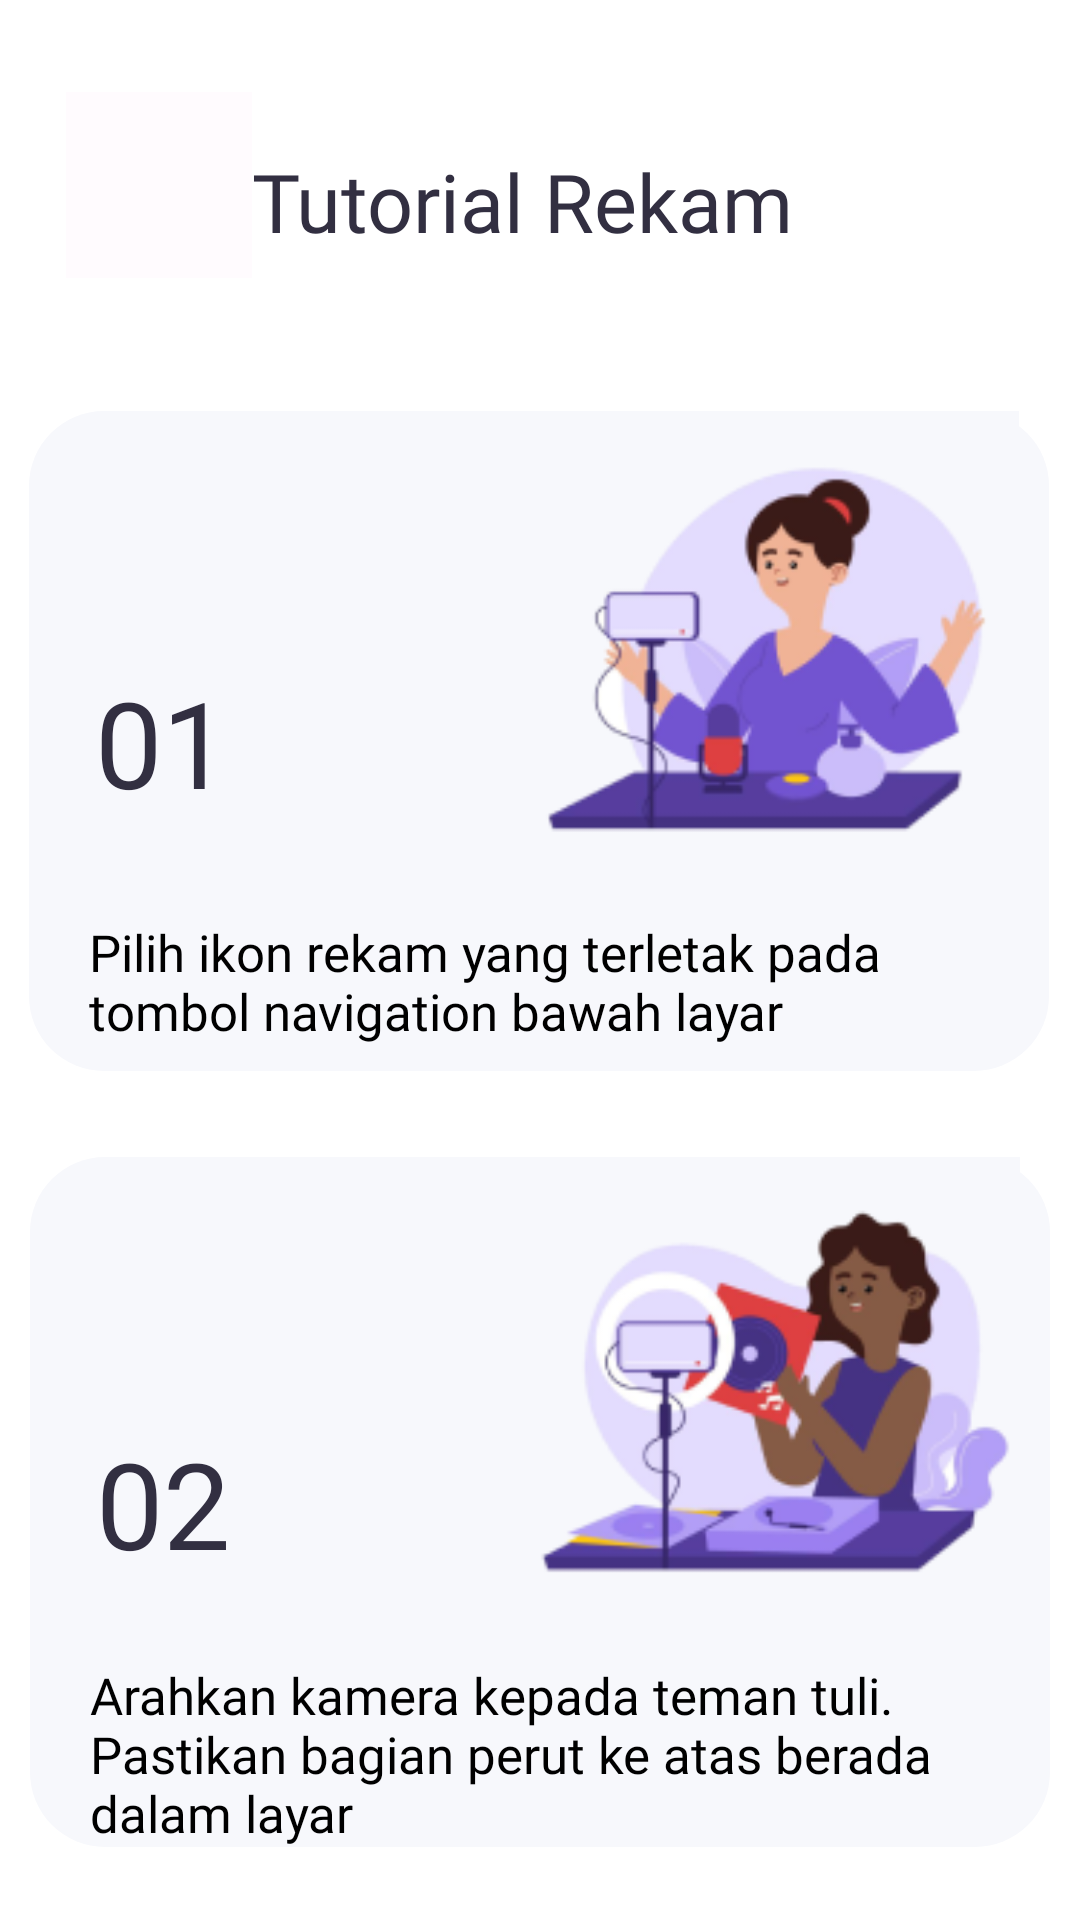

This screen was rendered from an Android layout file. Write that file and the resources it references.
<!-- AndroidManifest.xml: application theme Theme.MyApplication -->
<!-- res/layout/fragment_rekam_tutorial.xml -->
<?xml version="1.0" encoding="utf-8"?>
<ScrollView
    xmlns:android="http://schemas.android.com/apk/res/android"
    xmlns:app="http://schemas.android.com/apk/res-auto"
    xmlns:tools="http://schemas.android.com/tools"
    android:layout_width="match_parent"
    android:layout_height="wrap_content"
    tools:layout_editor_absoluteX="1dp"
    tools:layout_editor_absoluteY="1dp"
    android:fillViewport="true">

    <androidx.constraintlayout.widget.ConstraintLayout
        android:layout_width="match_parent"
        android:layout_height="match_parent"
        tools:context=".RekamTutorialFragment">

        <ImageButton
            android:id="@+id/imageButton"
            android:layout_width="62dp"
            android:layout_height="62dp"
            android:background="@color/bgTutorial"
            android:contentDescription="Tombol untuk tutorial merekam"
            android:src="@drawable/ic_back"
            app:layout_constraintBottom_toBottomOf="parent"
            app:layout_constraintEnd_toEndOf="parent"
            app:layout_constraintHorizontal_bias="0.074"
            app:layout_constraintStart_toStartOf="parent"
            app:layout_constraintTop_toTopOf="parent"
            app:layout_constraintVertical_bias="0.038" />

        <TextView
            android:id="@+id/textView4"
            android:layout_width="wrap_content"
            android:layout_height="wrap_content"
            android:fontFamily="@font/poppins_bold"
            android:text="Tutorial Rekam"
            android:textSize="27dp"
            android:textColor="@color/colorFont"
            app:layout_constraintBottom_toBottomOf="parent"
            app:layout_constraintEnd_toEndOf="parent"
            app:layout_constraintHorizontal_bias="0.0"
            app:layout_constraintStart_toEndOf="@+id/imageButton"
            app:layout_constraintTop_toTopOf="parent"
            app:layout_constraintVertical_bias="0.059" />

        <androidx.constraintlayout.widget.ConstraintLayout
            android:id="@+id/frameLayout2"
            android:layout_width="340dp"
            android:layout_height="220dp"
            android:background="@drawable/rounded_grey"
            app:layout_constraintBottom_toBottomOf="parent"
            app:layout_constraintEnd_toEndOf="parent"
            app:layout_constraintHorizontal_bias="0.491"
            app:layout_constraintStart_toStartOf="parent"
            app:layout_constraintTop_toBottomOf="@+id/textView4"
            app:layout_constraintVertical_bias="0.093">

            <ImageButton
                android:id="@+id/btn_tutorial_rekam"
                android:layout_width="170dp"
                android:layout_height="160dp"
                android:layout_gravity="center_horizontal"
                android:background="@color/gray"
                android:contentDescription="Tombol untuk tutorial merekam"

                android:src="@drawable/tur_rekam1"
                app:layout_constraintBottom_toBottomOf="parent"
                app:layout_constraintEnd_toEndOf="parent"
                app:layout_constraintHorizontal_bias="0.941"
                app:layout_constraintStart_toStartOf="parent"
                app:layout_constraintTop_toTopOf="parent"
                app:layout_constraintVertical_bias="0.0" />

            <TextView
                android:layout_width="wrap_content"
                android:layout_height="wrap_content"
                android:layout_gravity="center"
                android:fontFamily="@font/poppins_bold"
                android:text="01"
                android:textColor="@color/colorFont"
                android:textSize="40dp"
                app:layout_constraintBottom_toBottomOf="parent"
                app:layout_constraintEnd_toEndOf="parent"
                app:layout_constraintHorizontal_bias="0.075"
                app:layout_constraintStart_toStartOf="parent"
                app:layout_constraintTop_toTopOf="parent"
                app:layout_constraintVertical_bias="0.502" />

            <TextView
                android:id="@+id/textView5"
                android:layout_width="320dp"
                android:layout_height="wrap_content"
                android:fontFamily="@font/poppins_regular"
                android:text="Pilih ikon rekam yang terletak pada tombol navigation bawah layar"
                android:textSize="17dp"
                app:layout_constraintBottom_toBottomOf="parent"
                app:layout_constraintEnd_toEndOf="parent"
                app:layout_constraintHorizontal_bias="1.0"
                app:layout_constraintStart_toStartOf="parent"
                app:layout_constraintTop_toTopOf="parent"
                app:layout_constraintVertical_bias="0.952" />

        </androidx.constraintlayout.widget.ConstraintLayout>

        <androidx.constraintlayout.widget.ConstraintLayout
            android:id="@+id/frameLayout3"
            android:layout_width="340dp"
            android:layout_height="230dp"
            android:background="@drawable/rounded_grey"
            app:layout_constraintBottom_toBottomOf="parent"
            app:layout_constraintEnd_toEndOf="parent"
            app:layout_constraintHorizontal_bias="0.492"
            app:layout_constraintStart_toStartOf="parent"
            app:layout_constraintTop_toBottomOf="@+id/frameLayout2"
            app:layout_constraintVertical_bias="0.103">

            <ImageButton
                android:id="@+id/btn_tutorial_rekam2"
                android:layout_width="170dp"
                android:layout_height="160dp"
                android:layout_gravity="center_horizontal"
                android:background="@color/gray"
                android:contentDescription="Tombol untuk tutorial merekam"

                android:src="@drawable/tur2_rekam1"
                app:layout_constraintBottom_toBottomOf="parent"
                app:layout_constraintEnd_toEndOf="parent"
                app:layout_constraintHorizontal_bias="0.941"
                app:layout_constraintStart_toStartOf="parent"
                app:layout_constraintTop_toTopOf="parent"
                app:layout_constraintVertical_bias="0.0" />

            <TextView
                android:layout_width="wrap_content"
                android:layout_height="wrap_content"
                android:layout_gravity="center"
                android:fontFamily="@font/poppins_bold"
                android:text="02"
                android:textColor="@color/colorFont"
                android:textSize="40dp"
                app:layout_constraintBottom_toBottomOf="parent"
                app:layout_constraintEnd_toEndOf="parent"
                app:layout_constraintHorizontal_bias="0.075"
                app:layout_constraintStart_toStartOf="parent"
                app:layout_constraintTop_toTopOf="parent"
                app:layout_constraintVertical_bias="0.502" />

            <TextView
                android:id="@+id/textView6"
                android:layout_width="320dp"
                android:layout_height="wrap_content"
                android:fontFamily="@font/poppins_regular"
                android:text="Arahkan kamera kepada teman tuli. Pastikan bagian perut ke atas berada dalam layar"
                android:textSize="17dp"
                app:layout_constraintBottom_toBottomOf="parent"
                app:layout_constraintEnd_toEndOf="parent"
                app:layout_constraintHorizontal_bias="1.0"
                app:layout_constraintStart_toStartOf="parent"
                app:layout_constraintTop_toTopOf="parent"
                app:layout_constraintVertical_bias="1.0" />

        </androidx.constraintlayout.widget.ConstraintLayout>

        <androidx.constraintlayout.widget.ConstraintLayout
            android:id="@+id/frameLayout4"
            android:layout_width="340dp"
            android:layout_height="220dp"
            android:layout_marginTop="30dp"
            android:background="@drawable/rounded_grey"
            app:layout_constraintBottom_toBottomOf="parent"
            app:layout_constraintEnd_toEndOf="parent"
            app:layout_constraintHorizontal_bias="0.492"
            app:layout_constraintStart_toStartOf="parent"
            app:layout_constraintTop_toBottomOf="@+id/frameLayout3"
            app:layout_constraintVertical_bias="1.0">

            <ImageButton
                android:id="@+id/btn_tutorial_rekam3"
                android:layout_width="170dp"
                android:layout_height="160dp"
                android:layout_gravity="center_horizontal"
                android:background="@color/gray"
                android:contentDescription="Tombol untuk tutorial merekam"

                android:src="@drawable/img_home_rekam"
                app:layout_constraintBottom_toBottomOf="parent"
                app:layout_constraintEnd_toEndOf="parent"
                app:layout_constraintHorizontal_bias="0.941"
                app:layout_constraintStart_toStartOf="parent"
                app:layout_constraintTop_toTopOf="parent"
                app:layout_constraintVertical_bias="0.0" />

            <TextView
                android:layout_width="wrap_content"
                android:layout_height="wrap_content"
                android:layout_gravity="center"
                android:fontFamily="@font/poppins_bold"
                android:text="03"
                android:textColor="@color/colorFont"
                android:textSize="40dp"
                app:layout_constraintBottom_toBottomOf="parent"
                app:layout_constraintEnd_toEndOf="parent"
                app:layout_constraintHorizontal_bias="0.075"
                app:layout_constraintStart_toStartOf="parent"
                app:layout_constraintTop_toTopOf="parent"
                app:layout_constraintVertical_bias="0.502" />

            <TextView
                android:id="@+id/textView7"
                android:layout_width="320dp"
                android:layout_height="wrap_content"
                android:fontFamily="@font/poppins_regular"
                android:text="Lihat kata hasil deteksi gerakan"
                android:textSize="17dp"
                app:layout_constraintBottom_toBottomOf="parent"
                app:layout_constraintEnd_toEndOf="parent"
                app:layout_constraintHorizontal_bias="1.0"
                app:layout_constraintStart_toStartOf="parent"
                app:layout_constraintTop_toTopOf="parent"
                app:layout_constraintVertical_bias="0.952" />

        </androidx.constraintlayout.widget.ConstraintLayout>

    </androidx.constraintlayout.widget.ConstraintLayout>
</ScrollView>
<!-- resources referenced by this layout -->
<resources>
  <color name="bgTutorial">#fffbfe</color>
  <color name="colorFont">#322F41</color>
  <color name="gray">#F7F8FC</color>
  <!-- drawable img_home_rekam: png bitmap (drawable, 19082 bytes) -->
  <!-- drawable rounded_grey (drawable) -->
  <?xml version="1.0" encoding="utf-8"?>
  <layer-list xmlns:android="http://schemas.android.com/apk/res/android">
      <item>
          <shape android:shape="rectangle">
              <solid android:color="@color/gray" /> 
              <corners android:radius="25dp" /> 
          </shape>
      </item>
  
      
  
  
  
  
  
  
  </layer-list>
  <!-- drawable tur2_rekam1: png bitmap (drawable, 23339 bytes) -->
  <!-- drawable tur_rekam1: png bitmap (drawable, 17954 bytes) -->
</resources>
